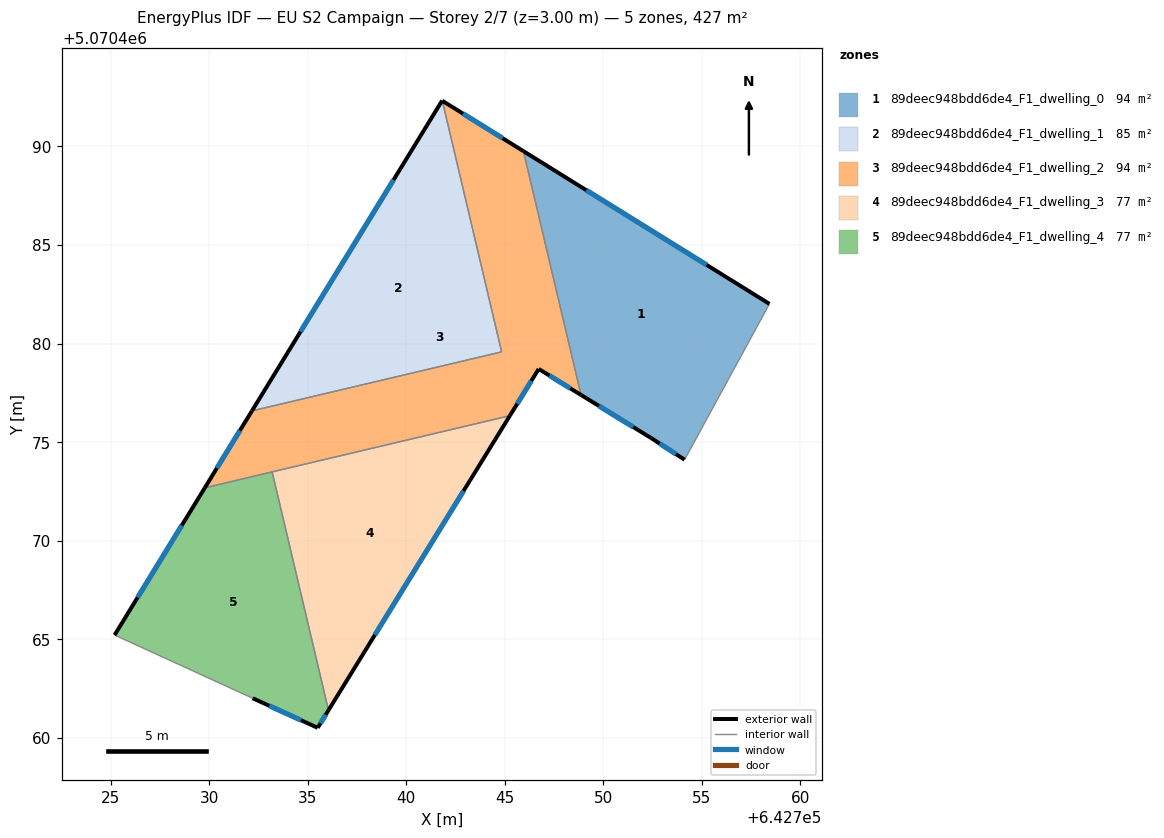
=== STOREY PLAN SPEC (per zone: floor XY polygon, exterior-wall plan segments, windows/doors) ===
zone 1: 89deec948bdd6de4_F1_dwelling_0  (93.6 m²)
  floor: (642758.43, 5070482.01) (642754.12, 5070474.11) (642752.42, 5070475.21) (642748.87, 5070477.39) (642745.94, 5070489.76)
  exterior wall: (642752.42, 5070475.21) – (642754.12, 5070474.11)  [2.0 m]
    window: (642752.86, 5070474.93) – (642753.69, 5070474.39)  [1.5 m²]
  exterior wall: (642748.87, 5070477.39) – (642752.42, 5070475.21)  [4.2 m]
    window: (642749.77, 5070476.83) – (642751.51, 5070475.77)  [3.0 m²]
  exterior wall: (642758.43, 5070482.01) – (642745.94, 5070489.76)  [14.7 m]
    window: (642755.24, 5070483.99) – (642749.13, 5070487.78)  [10.5 m²]
  interior walls: 2
zone 2: 89deec948bdd6de4_F1_dwelling_1  (85.3 m²)
  floor: (642741.83, 5070492.32) (642744.84, 5070479.58) (642732.17, 5070476.58) (642741.82, 5070492.32)
  exterior wall: (642741.82, 5070492.32) – (642732.17, 5070476.58)  [18.5 m]
    window: (642739.35, 5070488.30) – (642734.63, 5070480.60)  [13.2 m²]
  exterior wall: (642741.83, 5070492.32) – (642741.82, 5070492.32)  [0.0 m]
  interior walls: 2
zone 3: 89deec948bdd6de4_F1_dwelling_2  (93.6 m²)
  floor: (642745.94, 5070489.76) (642748.87, 5070477.39) (642746.72, 5070478.71) (642745.26, 5070476.34) (642729.78, 5070472.68) (642732.17, 5070476.58) (642744.84, 5070479.58) (642741.83, 5070492.32)
  exterior wall: (642745.94, 5070489.76) – (642741.83, 5070492.32)  [4.8 m]
    window: (642744.89, 5070490.41) – (642742.88, 5070491.67)  [3.5 m²]
  exterior wall: (642746.72, 5070478.71) – (642748.87, 5070477.39)  [2.5 m]
    window: (642747.27, 5070478.37) – (642748.32, 5070477.73)  [1.8 m²]
  exterior wall: (642745.26, 5070476.34) – (642746.72, 5070478.71)  [2.8 m]
    window: (642745.63, 5070476.94) – (642746.34, 5070478.11)  [2.0 m²]
  exterior wall: (642732.17, 5070476.58) – (642729.78, 5070472.68)  [4.6 m]
    window: (642731.56, 5070475.59) – (642730.39, 5070473.68)  [3.3 m²]
  interior walls: 5
zone 4: 89deec948bdd6de4_F1_dwelling_3  (77.0 m²)
  floor: (642745.26, 5070476.34) (642736.05, 5070461.39) (642733.19, 5070473.49)
  exterior wall: (642736.05, 5070461.39) – (642745.26, 5070476.34)  [17.6 m]
    window: (642738.40, 5070465.21) – (642742.90, 5070472.52)  [12.6 m²]
  interior walls: 2
zone 5: 89deec948bdd6de4_F1_dwelling_4  (77.0 m²)
  floor: (642733.19, 5070473.49) (642736.05, 5070461.39) (642735.51, 5070460.50) (642732.20, 5070462.00) (642725.20, 5070465.21) (642729.78, 5070472.68)
  exterior wall: (642735.51, 5070460.50) – (642736.05, 5070461.39)  [1.0 m]
    window: (642735.64, 5070460.73) – (642735.91, 5070461.17)  [0.8 m²]
  exterior wall: (642732.20, 5070462.00) – (642735.51, 5070460.50)  [3.6 m]
    window: (642733.05, 5070461.62) – (642734.66, 5070460.89)  [2.6 m²]
  exterior wall: (642729.78, 5070472.68) – (642725.20, 5070465.21)  [8.8 m]
    window: (642728.61, 5070470.77) – (642726.37, 5070467.12)  [6.3 m²]
  interior walls: 3

=== DERIVED (storey summary) ===
Building: EU S2 Campaign
Storey: 2 of 7  (floor level z = 3.00 m)
Storey gross floor area: 426.6 m²
Zones on this storey: 5
  - 89deec948bdd6de4_F1_dwelling_0: floor 93.6 m²; exterior wall 20.9 m (62.7 m²); 3 window(s) 15.0 m²; WWR 23.9%
  - 89deec948bdd6de4_F1_dwelling_1: floor 85.3 m²; exterior wall 18.5 m (55.4 m²); 1 window(s) 13.2 m²; WWR 23.9%
  - 89deec948bdd6de4_F1_dwelling_2: floor 93.6 m²; exterior wall 14.7 m (44.2 m²); 4 window(s) 10.6 m²; WWR 23.9%
  - 89deec948bdd6de4_F1_dwelling_3: floor 77.0 m²; exterior wall 17.6 m (52.7 m²); 1 window(s) 12.6 m²; WWR 23.9%
  - 89deec948bdd6de4_F1_dwelling_4: floor 77.0 m²; exterior wall 13.4 m (40.3 m²); 3 window(s) 9.6 m²; WWR 23.9%
Zone adjacency (shared interzone walls):
  - 89deec948bdd6de4_F1_dwelling_0 ↔ 89deec948bdd6de4_F1_dwelling_2
  - 89deec948bdd6de4_F1_dwelling_1 ↔ 89deec948bdd6de4_F1_dwelling_2
  - 89deec948bdd6de4_F1_dwelling_2 ↔ 89deec948bdd6de4_F1_dwelling_3
  - 89deec948bdd6de4_F1_dwelling_2 ↔ 89deec948bdd6de4_F1_dwelling_4
  - 89deec948bdd6de4_F1_dwelling_3 ↔ 89deec948bdd6de4_F1_dwelling_4